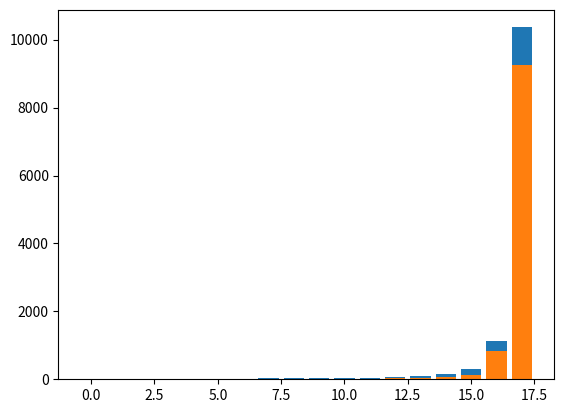
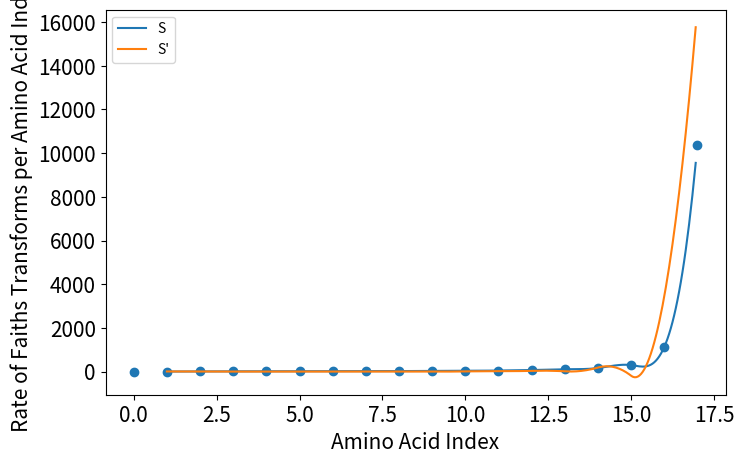
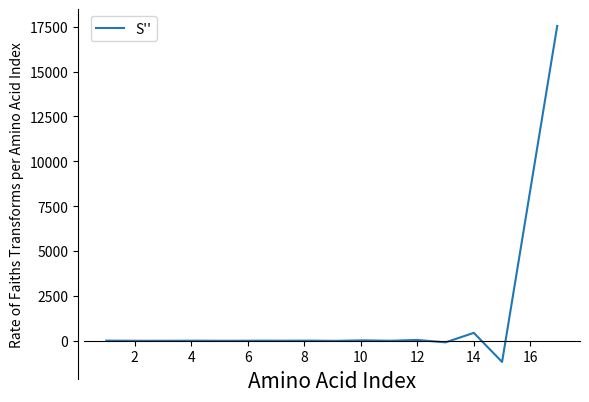

These charts were generated, in order, by the following Python code:
# -*- coding: utf-8 -*-
"""
Created on Wed Apr 22 20:56:13 2020

[redacted]
"""

#bact_zero_table = {1:1,3:1,4:5,5:8,6:4,7:3,8:2,10:3,11:4,12:2,13:11,14:18,15:34,16:55,17:74,19:1272,20:8697}
bact_zero_table = {0:11,1:2,2:4,3:3,4:1,5:11,6:5,7:3,8:10,9:5,10:15,11:16,12:16,13:31,14:27,15:66,16:151,17:529,18:9459}
bact_zero_table = {3:2,4:2,5:5,6:2,7:2,8:1,9:2,10:1,11:3,12:3,13:6,14:4,15:9,16:16,17:37,18:96,19:247,20:2864,21:7060}

bact_zero_table = {2:1,3:3,4:7,5:3,6:2,7:4,8:1,9:2,10:2,11:5,12:3,13:16,14:24,15:36,16:55,17:135,18:823,19:9243}

#bact_zero_table = {6:1,7:3,8:5,9:3,13:1,15:2,16:1,17:2,18:6,19:16,20:29,21:44,22:109,23:689,24:9454}

# =============================================================================
# bact_zero_table = {1:1,2:1,3:7,4:2,9:2,10:1,12:2,13:7,14:9,15:13,16:22,17:59,18:148,19:983,20:9108}
# =============================================================================

# =============================================================================
# bact_zero_table = {2:1, 3:3, 5:4, 6:4, 7:4, 8:4, 9:5, 10:3,11:9,12:13,13:25,14:63,15:190,16:1719,17:8318}
# =============================================================================

from scipy.interpolate import CubicSpline
import matplotlib.pyplot as plt
import numpy as np
import math

print(list(bact_zero_table.values()).reverse())

y_axis = list(bact_zero_table.values())#[:-1]
y_OG = y_axis.copy()
acc = 0
i=0
for y in y_axis:#CDF
    acc += y 
    y_axis[i] =acc
    i+=1
x_axis = range(len(y_axis))
print(y_axis,x_axis)


y_axis[:] = [x for x in y_axis]
y_axis2 = np.zeros((1,len(y_axis)))[0]#[]#list(range(len(y_axis)))
print(y_axis2)
# =============================================================================
# for i in range(len(y_axis)):####reverse!!!!
#     index = len(y_axis) - i -1
#     y_axis2[index] = y_axis[i]
#     y_OG[index]=y_axis[i]
# =============================================================================
#y_axis = y_axis2.copy()
print(y_axis)




y_axis2 = []
trans=0
temp = y_axis[0]
for y in y_axis:
    trans = (y)
    print(y,trans)
    y_axis2.append(trans)
    temp = 0
y_axis = y_axis2.copy()
y_avg = sum(y_axis)/len(y_axis)
#y_axis[:] = [math.atan(x) for x in y_axis]


#print(y_axis)
cs = CubicSpline(x_axis,y_axis)
xs = np.arange(x_axis[1], x_axis[-1], 0.05)
slope = max(y_axis)/len(y_axis)
maxList = {}
falseMaxDict={}
count=0
temp_prime = list(cs(xs,1))[0]
for y_prime in cs(xs,1):
    if y_prime > 0:
        print('here',xs[count],y_prime,y_prime/temp_prime,slope*0.05)
        if y_prime/temp_prime>slope*0.05:
            print('here')
            maxList[int(xs[count])] = list(cs(xs))[count]

# =============================================================================
#                 if list(cs(xs))[count] >0:
#     
#                 else:
#                     falseMaxDict[int(xs[count])] = list(cs(xs))[count]
# =============================================================================
    
    temp_prime = y_prime
    count+=1

print("maxDict",maxList)
maxRegi = list(maxList.keys())

plt.bar(x=x_axis,height=y_axis)
plt.show()
plt.bar(x=x_axis,height=y_OG)
plt.vlines(maxRegi,max(cs(xs,1)),min(cs(xs,1)),color='b',linestyles='dashed')
plt.show()



fig = plt.figure(figsize=(8,5), dpi=100)
axes = fig.add_subplot(1, 1, 1)
plt.scatter(x_axis,y_axis)
plt.plot(xs,cs(xs),label="S")#,color=colmapBIO[clustNum])
plt.xlabel('Amino Acid Index',fontsize=15)
plt.xticks(fontsize=15)

plt.yticks(fontsize=15)
plt.ylabel('Faith\'s Distance Transformed',fontsize=15)#_withoutArrow
# =============================================================================
# plt.savefig('../BSH_data/MotifScannerOut/2020-04-22_'+str(clustNum)+'_'+str(stepSize)+'_log10_MotifScanBSH.png')
plt.show()
# =============================================================================


plt.plot(xs,cs(xs,1),label="S'")#,color=colmapBIO[clustNum])
plt.legend()

plt.title('')
plt.xlabel('Amino Acid Index',fontsize=15)
plt.ylabel('Rate of Faiths Transforms per Amino Acid Index')
#plt.savefig('../BSH_data/MotifScannerOut/2020-04-22_ff_log10_MotifScanBSH_prime'+str(clustNum)+'.png')
plt.show()


fig = plt.figure()
ax = fig.add_subplot(1, 1, 1)

ax.spines['left'].set_position(('data', 0.0))
ax.spines['bottom'].set_position(('data', 0.0))
ax.spines['right'].set_color('none')
ax.spines['top'].set_color('none')

plt.plot(xs,cs(xs,2),label="S''")#,color=colmapBIO[clustNum])
plt.legend()
plt.title('')
plt.xlabel('Amino Acid Index',fontsize=15)
plt.ylabel('Rate of Faiths Transforms per Amino Acid Index')
#plt.savefig('../BSH_data/MotifScannerOut/2020-04-22_ff_log10_MotifScanBSH_prime'+str(clustNum)+'.png')
plt.show()


# =============================================================================
# colvec = ['k' for i in range(len(maxRegi))]
# falseRegi = list(falseMaxDict.keys())
# colvec = ['r' for i in range(len(maxRegi))]
# =============================================================================



# =============================================================================
# anno_i = [(True,True)==i for i in [(x>230,x<=230+stepSize) for x in x_axis]].index(True)
# print(x_axis[anno_i],y_axis[anno_i])
# x_Curr = x_axis[anno_i]
# y_Curr = y_axis[anno_i]
# y_extend = (max(cs(xs))-min(cs(xs)))*0.1
# ###################################################
# 
# 
# attrDict = {}
# ###################################################
# fig = plt.figure(figsize=(5,4), dpi=100)
# plt.scatter(x_untrans,y_untrans,color=colmapBIO[clustNum])
# plt.vlines(maxRegi,max(y_untrans),min(y_untrans),color='b',linestyles='dashed')
# plt.vlines(falseRegi,max(y_untrans),min(y_untrans),color='r',linestyles='dashed')
# plt.title('')
# plt.xlabel('Amino Acid Index',fontsize=15)
# plt.ylabel('Faith\'s Distance',fontsize=15)
# plt.savefig('../BSH_data/MotifScannerOut/2020-04-22_clusternum'+str(clustNum)+'_MotifScanBSH.png')
# plt.show()
# ###################################################
# # =============================================================================
# #         plt.ylim(min(cs(xs)),max(cs(xs))+y_extend*1.1)
# #         axes.annotate('Scan Across Alignment',
# #             xy=(x_Curr+30, max(cs(xs))+y_extend-y_extend*0.4),
# #             #xycoords='data',
# #             xytext=(x_Curr-13, max(cs(xs))+y_extend-y_extend*0.4),
# #             fontsize=13,
# #             arrowprops=
# #                 dict(facecolor='black', shrink=0.05),
# #                 horizontalalignment='right',
# #                 verticalalignment='top')
# # =============================================================================
# 
# 
# 
#    
# 
# attrDict[maxRegi[1]] = []
# 
# 
# 
# =============================================================================
